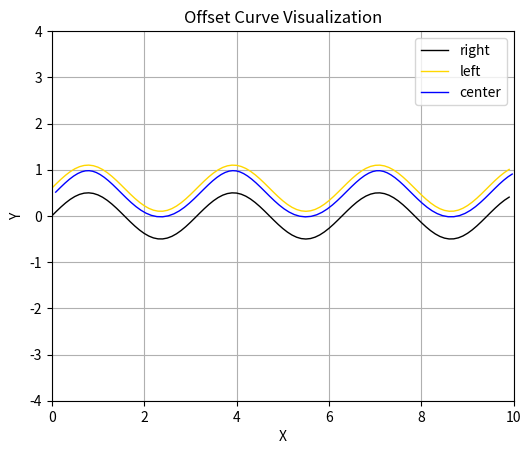

The matplotlib source for this figure:
import numpy as np
import matplotlib.pyplot as plt

CAR_WIDTH = 0.21


def offset_curve_mine(points, distance):
    """
    points are np.array of x,y of curve to be ofset

    distance is distance to be offseted by
    """
    
    # Create a LineString from the points
    line = LineString(points)

    # Offset the LineString
    offset_line = line.parallel_offset(distance, 'left',  join_style='round')

    offset_line = np.array(offset_line.coords)
    print("offset_line:", type(offset_line))



    # Return the coordinates of the offset curve as a numpy array
    return offset_line


def get_center_line(lines:tuple[np.ndarray | None, np.ndarray | None]) -> np.ndarray | None:
    index = None
    two_lines = True
    for idx, item in enumerate(lines):
        if item is not None:
            index = idx
        else:
            two_lines = False
    
    if two_lines:
        # compute the centerline as average of the two lines
        right_line, left_line = lines
        center_line = (left_line + right_line)/2
    elif index:
        offset = 1.15 * CAR_WIDTH/2
        line = lines[index]
        if index == 0:
            center_line = offset_curve(line, offset)
        else:
            center_line = offset_curve(line, -offset)
    else:
        center_line = None

    return center_line

def offset_curve(points:np.ndarray, distance):
    """
    Offset a curve defined by a series of points by a specified distance.
    
    Args:
    - points (numpy.ndarray): Array of shape (N, 2) representing N points (x, y) on the curve.
    - distance (float): Distance by which to offset the curve.
    
    Returns:
    - numpy.ndarray: Array of shape (N, 2) representing N points (x, y) on the offset curve.
    """
    # Calculate unit direction vectors along the curve
    diffs = np.diff(points, axis=0)
    directions = np.arctan2(diffs[:, 1], diffs[:, 0])
    
    # Calculate normal vectors of the curve
    normals_x = np.cos(directions + np.pi/2)
    normals_y = np.sin(directions + np.pi/2)
    
    # Scale normals to desired distance
    offset_normals_x = normals_x * distance
    offset_normals_y = normals_y * distance
    
    # Adjust the shape of the offset normals array
    offset_normals = np.vstack((offset_normals_x, offset_normals_y))
    first_normal = offset_normals[:, 0].reshape((2, 1))
    offset_normals = np.hstack((first_normal, offset_normals))

    # Offset the points
    offset_points = points + offset_normals.T
    
    return offset_points


if __name__ == "__main__":
    # Define points on the curve
    x = np.arange(0,10,0.1) 
    y1 = np.cos(x)*np.sin(x)
    y2 = np.cos(x)*np.sin(x) + 0.6

    right_line = np.column_stack((x, y1))
    left_line = np.column_stack((x, y2))



    # Offset the curve by 0.5 units
    offset_distance = 0.21/2

    # possible scenarios
    
    # center_line = get_center_line((right_line, left_line))
    center_line = get_center_line((None, left_line))
    # center_line = get_center_line((right_line, None))
    # center_line = get_center_line((None, None))

    # Visualize the curves
    plt.figure()
    plt.plot(right_line[:, 0], right_line[:, 1], label='right', color='black', linewidth=1)
    plt.plot(left_line[:, 0], left_line[:, 1], label='left', color='gold', linewidth=1)
    if center_line is not None:
        plt.plot(center_line[:, 0], center_line[:, 1], label='center', color='blue', linewidth=1)
    plt.xlim((0,10))
    plt.ylim((-4,4))
    plt.xlabel('X')
    plt.ylabel('Y')
    plt.title('Offset Curve Visualization')
    plt.gca().set_aspect('equal', adjustable='box')
    plt.legend()
    plt.grid(True)
    plt.show()
